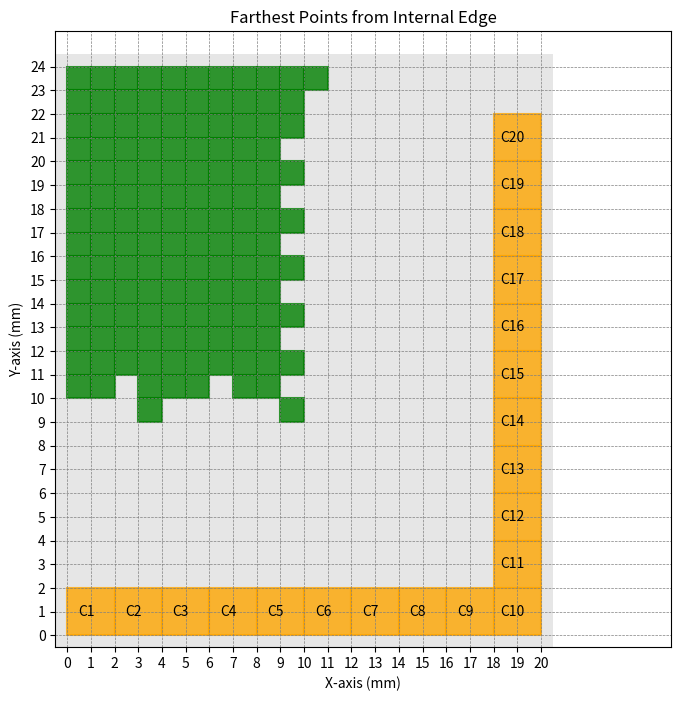

This chart was generated by the following Python code:
import numpy as np
import matplotlib.pyplot as plt
from scipy.spatial.distance import cdist

# Function to place chiplets with collision checking
def place_chiplets_on_entire_boundary(grid_dims, clusters):
    rows, cols = grid_dims
    grid = np.zeros((rows+1, cols+1), dtype=int)

    # Identify the cluster with the highest power density
    highest_pd_cluster = max(clusters.items(), key=lambda x: x[1]["pd"])
    cluster_id = highest_pd_cluster[1]["count"] * 100
    chiplet_area = highest_pd_cluster[1]["area"]
    chiplet_size = int(np.sqrt(chiplet_area))
    chiplet_count = highest_pd_cluster[1]["count"]

    placed_positions = []

    def is_position_valid(x, y):
        if x + chiplet_size > rows or y + chiplet_size > cols:
            return False
        for dx in range(chiplet_size):
            for dy in range(chiplet_size):
                if grid[x + dx, y + dy] != 0:
                    return False
        return True

    def place_chiplet(x, y):
        for dx in range(chiplet_size):
            for dy in range(chiplet_size):
                grid[x + dx, y + dy] = cluster_id
        placed_positions.append((x, y))

    chiplets_remaining = chiplet_count
    for y in range(0, cols, chiplet_size):  # Bottom boundary
        if chiplets_remaining > 0 and is_position_valid(0, y):
            place_chiplet(0, y)
            chiplets_remaining -= 1
    for x in range(chiplet_size, rows, chiplet_size):  # Right boundary
        if chiplets_remaining > 0 and is_position_valid(x, cols - chiplet_size):
            place_chiplet(x, cols - chiplet_size)
            chiplets_remaining -= 1
    for y in range(cols - chiplet_size, -1, -chiplet_size):  # Top boundary
        if chiplets_remaining > 0 and is_position_valid(rows - chiplet_size, y):
            place_chiplet(rows - chiplet_size, y)
            chiplets_remaining -= 1
    for x in range(rows - chiplet_size, -1, -chiplet_size):  # Left boundary
        if chiplets_remaining > 0 and is_position_valid(x, 0):
            place_chiplet(x, 0)
            chiplets_remaining -= 1

    return grid, placed_positions

# Function to find k farthest points from chiplets
def find_k_farthest_points_from_internal_edge(grid, chiplet_positions, grid_dims, k):
    rows, cols = grid_dims

    # Get all chiplet edge positions
    chiplet_array = np.array(chiplet_positions)

    # Generate all grid points
    all_positions = np.array([(x, y) for x in range(rows) for y in range(cols)])

    # Calculate Manhattan distances from all points to the chiplet cluster
    distances = cdist(all_positions, chiplet_array, metric="cityblock")
    sorted_indices = np.argsort(-distances.min(axis=1))  # Sort farthest first
    farthest_points = all_positions[sorted_indices[:k]]

    return farthest_points

# Visualization function
def visualize_grid_with_farthest_points(grid, chiplet_positions, grid_dims, farthest_points, title="Grid Visualization"):
    rows, cols = grid_dims
    plt.figure(figsize=(14, 8))
    plt.imshow(np.ones_like(grid), cmap="gray", origin="lower", alpha=0.1)
    plt.title(title)

    chiplet_size = int(np.sqrt(clusters["Cluster 4"]["area"]))
    for idx, (x, y) in enumerate(chiplet_positions, start=1):
        plt.gca().add_patch(
            plt.Rectangle(
                (y, x), chiplet_size, chiplet_size, color="orange", alpha=0.8, edgecolor="black", linewidth=1.5
            )
        )
        plt.text(
            y + chiplet_size / 2 - 0.2,
            x + chiplet_size / 2,
            f"C{idx}",
            color="black",
            fontsize=10,
            ha="center",
            va="center",
        )

    for x, y in farthest_points:
        plt.gca().add_patch(
            plt.Rectangle(
                (y, x), 1, 1, color="green", alpha=0.8, edgecolor="black", linewidth=1.5
            )
        )

    plt.xticks(ticks=np.arange(0, cols+1, 1))
    plt.yticks(ticks=np.arange(0, rows+1, 1))
    plt.grid(visible=True, which="both", color="gray", linestyle="--", linewidth=0.5)
    plt.xlabel("X-axis (mm)")
    plt.ylabel("Y-axis (mm)")
    plt.xlim(-0.5, 26 - 0.5)
    plt.ylim(-0.5, 26 - 0.5)
    plt.show()

# Example usage
clusters = {
    "Cluster 4": {"count": 20, "pd": 28, "area": 4},
    
}
grid_dims = (24, 20)

grid, chiplet_positions = place_chiplets_on_entire_boundary(grid_dims, clusters)
farthest_points = find_k_farthest_points_from_internal_edge(grid, chiplet_positions, grid_dims, 135)
visualize_grid_with_farthest_points(grid, chiplet_positions, grid_dims, farthest_points, title="Farthest Points from Internal Edge")
